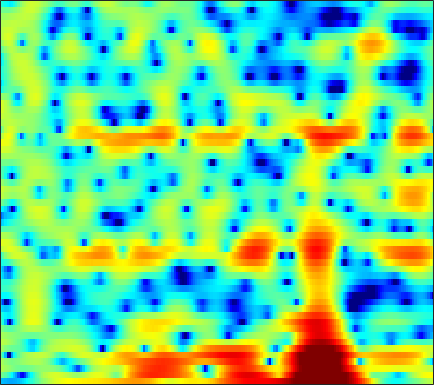

Values plotted in this chart, from the file beside it:
-7.8787, -8.1557, -8.475, -8.753, -8.8783, -8.9163, -8.7873, -8.563, -8.1129, -7.4995, -6.7789, -6.1599, -5.2593, -4.3587, -3.6827, -2.8053, -1.9453, -1.3197, -0.51372, 0.2539, 0.95975, 1.4517, 2.0605, 2.6036
-0.2575, -0.8612, -1.796, -2.903, -3.856, -5.375, -7.277, -9.033, -12, -15.48, -16.19, -13.65, -9.94, -7.021, -5.266, -3.343, -1.766, -0.7802, 0.3218, 1.23, 1.964, 2.411, 2.877, 3.208
2.088, 1.743, 1.279, 0.8294, 0.491, 0.06978, -0.305, -0.5385, -0.7744, -0.9162, -0.9591, -0.9143, -0.7632, -0.538, -0.3332, -0.04923, 0.2317, 0.4184, 0.6197, 0.75, 0.803, 0.7751, 0.6607, 0.4412
1.851, 1.268, 0.5793, 0.05712, -0.1926, -0.3392, -0.274, -0.1214, 0.1628, 0.4988, 0.8338, 1.084, 1.382, 1.621, 1.759, 1.873, 1.897, 1.843, 1.662, 1.352, 0.865, 0.3743, -0.4889, -1.601
-0.9718, -3.388, -8.221, -19.29, -20.79, -9.471, -5.179, -3.217, -1.411, -0.2024, 0.6269, 1.081, 1.534, 1.87, 2.072, 2.308, 2.487, 2.591, 2.667, 2.645, 2.489, 2.253, 1.752, 1.03
1.614, 0.9612, 0.1565, -0.4729, -0.7898, -1.016, -1.125, -1.22, -1.43, -1.865, -2.603, -3.381, -4.682, -6.106, -6.909, -6.874, -5.537, -4.174, -2.445, -1.021, 0.09521, 0.7453, 1.39, 1.841
2.397, 2.158, 1.806, 1.426, 1.123, 0.6928, 0.212, -0.2114, -0.8867, -1.735, -2.804, -3.774, -5.278, -6.848, -7.733, -7.862, -6.675, -5.389, -3.668, -2.204, -1.03, -0.3117, 0.4566, 1.044
1.605, 1.376, 1.07, 0.7862, 0.5913, 0.3599, 0.1638, 0.02637, -0.1556, -0.3441, -0.5414, -0.6935, -0.8831, -1.025, -1.087, -1.077, -0.9657, -0.8352, -0.6262, -0.4112, -0.2267, -0.1163, -0.005871, 0.05903
0.1715, -0.4513, -1.206, -1.734, -1.89, -1.75, -1.277, -0.7988, -0.1184, 0.5289, 1.088, 1.429, 1.782, 2.016, 2.119, 2.157, 2.087, 1.953, 1.663, 1.238, 0.6827, 0.1755, -0.5974, -1.431
-2.454, -4.345, -7.991, -14.53, -21.18, -11.82, -6.308, -3.673, -1.146, 0.6922, 2.049, 2.832, 3.602, 4.113, 4.324, 4.409, 4.252, 3.975, 3.374, 2.49, 1.277, 0.09322, -1.942, -4.734
-3.612, -4.435, -5.437, -6.024, -5.997, -5.229, -3.848, -2.644, -1.046, 0.4078, 1.635, 2.397, 3.196, 3.744, 3.987, 4.093, 3.944, 3.673, 3.09, 2.239, 1.115, 0.09551, -1.482, -3.252
-6.433, -7.236, -7.849, -7.614, -6.871, -5.438, -3.789, -2.554, -1.004, 0.3757, 1.548, 2.285, 3.064, 3.605, 3.853, 3.988, 3.888, 3.667, 3.175, 2.465, 1.561, 0.7671, -0.434, -1.766
-10.01, -13.2, -20.69, -18.38, -12.63, -7.907, -4.741, -2.923, -0.9718, 0.5747, 1.8, 2.538, 3.298, 3.814, 4.055, 4.179, 4.088, 3.872, 3.399, 2.721, 1.837, 1.04, -0.1979, -1.635
-5.065, -5.398, -5.546, -5.179, -4.568, -3.454, -2.185, -1.23, -0.03549, 1.027, 1.929, 2.491, 3.079, 3.482, 3.663, 3.729, 3.6, 3.372, 2.892, 2.205, 1.3, 0.4758, -0.8128, -2.329
-2.969, -2.953, -2.813, -2.521, -2.185, -1.605, -0.9083, -0.3386, 0.4361, 1.183, 1.859, 2.298, 2.776, 3.112, 3.262, 3.312, 3.19, 2.981, 2.535, 1.891, 1.039, 0.2595, -0.9958, -2.524
-3.401, -3.577, -3.68, -3.556, -3.285, -2.686, -1.88, -1.2, -0.2695, 0.6196, 1.413, 1.925, 2.483, 2.882, 3.075, 3.196, 3.15, 3.01, 2.681, 2.197, 1.554, 0.9607, 0.01558, -1.106
-5.961, -7.183, -8.962, -10.13, -9.823, -7.898, -5.505, -3.863, -2.006, -0.5129, 0.6563, 1.349, 2.054, 2.53, 2.758, 2.918, 2.92, 2.831, 2.615, 2.3, 1.899, 1.549, 1.042, 0.4896
-6.635, -8.224, -11.03, -13.81, -13.4, -9.657, -6.153, -4.097, -1.986, -0.4259, 0.6988, 1.319, 1.869, 2.175, 2.27, 2.229, 2.068, 1.879, 1.586, 1.272, 0.976, 0.786, 0.5919, 0.4526
-4.491, -4.159, -3.7, -3.15, -2.59, -1.667, -0.639, 0.1064, 0.9866, 1.661, 2.105, 2.275, 2.293, 2.082, 1.775, 1.155, 0.366, -0.2793, -1.132, -1.802, -2.167, -2.249, -2.192, -1.973
-3.322, -1.389, 0.3513, 1.493, 2.122, 2.728, 3.134, 3.317, 3.403, 3.323, 3.075, 2.783, 2.24, 1.458, 0.6683, -0.7048, -2.679, -4.687, -8.281, -11.95, -11.51, -9.545, -7.794, -7.258
2.351, 2.84, 3.397, 3.792, 3.929, 3.89, 3.59, 3.2, 2.46, 1.514, 0.4785, -0.2664, -1.094, -1.716, -2.122, -2.824, -3.967, -5.157, -7.195, -8.927, -8.853, -8.035, -7.168, -7.199
3.936, 3.867, 3.728, 3.507, 3.223, 2.639, 1.74, 0.7959, -0.9408, -3.443, -7.137, -11.06, -14.5, -10.21, -7.462, -5.202, -3.892, -3.318, -2.877, -2.583, -2.319, -2.124, -1.817, -1.554
1.915, 1.813, 1.649, 1.392, 1.123, 0.6257, -0.09459, -0.8155, -2.062, -3.649, -5.456, -6.699, -7.345, -6.457, -5.288, -3.742, -2.474, -1.733, -0.9551, -0.3551, 0.08412, 0.3632, 0.672, 0.9317
-2.032, -1.92, -1.723, -1.554, -1.463, -1.421, -1.462, -1.548, -1.72, -1.907, -2.066, -2.097, -1.977, -1.636, -1.305, -0.7582, -0.1893, 0.2092, 0.6596, 1.009, 1.273, 1.415, 1.523, 1.585
-7.816, -6.854, -5.73, -4.81, -4.248, -3.61, -3.016, -2.58, -1.992, -1.419, -0.8593, -0.4411, 0.07926, 0.5765, 0.9203, 1.344, 1.692, 1.913, 2.124, 2.223, 2.227, 2.143, 1.945, 1.645
-11.49, -9.551, -8.155, -7.491, -7.229, -6.723, -5.79, -4.785, -3.281, -1.808, -0.501, 0.3291, 1.261, 1.984, 2.434, 2.888, 3.188, 3.32, 3.391, 3.328, 3.104, 2.823, 2.281, 1.493
-5.121, -5.694, -6.865, -9.186, -12.28, -20.84, -15.57, -9.761, -5.202, -2.29, -0.2738, 0.84, 1.946, 2.707, 3.092, 3.431, 3.629, 3.688, 3.666, 3.543, 3.275, 2.974, 2.353, 1.442
-0.2554, -0.988, -2.115, -3.359, -4.258, -4.931, -4.469, -3.469, -1.865, -0.3947, 0.7598, 1.388, 1.898, 2.113, 2.084, 1.877, 1.594, 1.422, 1.303, 1.324, 1.435, 1.471, 1.383, 1.07
2.542, 2.152, 1.611, 1.16, 0.8999, 0.7387, 0.8015, 0.9649, 1.278, 1.585, 1.751, 1.722, 1.409, 0.6925, -0.1746, -1.832, -4.086, -5.732, -6.383, -4.754, -2.702, -1.523, -0.4642, 0.04058
2.997, 2.69, 2.271, 1.891, 1.69, 1.558, 1.594, 1.709, 1.92, 2.094, 2.121, 1.995, 1.538, 0.6087, -0.4162, -2.514, -5.542, -8.244, -9.395, -6.369, -3.454, -1.963, -0.702, -0.1388
1.132, 0.5649, -0.3419, -1.308, -1.885, -2.17, -1.748, -1.088, -0.07714, 0.8404, 1.534, 1.859, 2.018, 1.891, 1.621, 1.118, 0.5718, 0.2382, 0.06032, 0.2144, 0.5256, 0.7571, 0.9246, 0.8507
-1.526, -2.494, -4.544, -7.988, -12.5, -21.24, -11.22, -6.955, -3.452, -1.2, 0.3159, 1.112, 1.841, 2.291, 2.45, 2.556, 2.534, 2.481, 2.389, 2.281, 2.132, 1.99, 1.711, 1.313
-1.976, -2.47, -3.472, -4.723, -5.555, -5.932, -5.079, -3.934, -2.301, -0.8707, 0.2629, 0.9351, 1.621, 2.087, 2.326, 2.495, 2.558, 2.538, 2.433, 2.238, 1.972, 1.706, 1.267, 0.7225
-0.5231, -0.5053, -0.6181, -0.775, -0.8587, -0.848, -0.6481, -0.3978, 0.02838, 0.5019, 0.9516, 1.246, 1.556, 1.759, 1.874, 1.927, 1.903, 1.828, 1.658, 1.406, 1.068, 0.7365, 0.2018, -0.48
1.517, 1.59, 1.598, 1.53, 1.447, 1.335, 1.234, 1.18, 1.136, 1.116, 1.121, 1.127, 1.117, 1.093, 1.023, 0.925, 0.7589, 0.6147, 0.4004, 0.1631, -0.1456, -0.4173, -0.9039, -1.562
3.462, 3.401, 3.264, 3.029, 2.788, 2.366, 1.85, 1.442, 0.9242, 0.4992, 0.2135, 0.08292, -0.03484, -0.1826, -0.3899, -0.762, -1.198, -1.503, -1.772, -1.846, -1.756, -1.665, -1.648, -1.835
4.442, 4.43, 4.367, 4.12, 3.737, 2.882, 1.591, 0.3296, -1.555, -3.011, -3.216, -2.694, -1.917, -1.652, -1.82, -2.821, -4.545, -6.213, -7.759, -6.829, -4.666, -3.316, -2.026, -1.322
1.523, 2.829, 4.095, 4.636, 4.543, 3.751, 2.055, -0.007969, -4.517, -12.51, -9.524, -5.043, -2.025, -0.8407, -0.8054, -1.738, -4.019, -6.539, -9.571, -7.627, -4.365, -2.72, -1.42, -0.8893
-1.895, 0.3857, 2.355, 3.374, 3.663, 3.528, 2.923, 2.247, 1.255, 0.5111, 0.2831, 0.4199, 0.7117, 0.9087, 0.8092, 0.4473, -0.1496, -0.6331, -1.162, -1.448, -1.604, -1.768, -2.319, -3.425
1.784, 1.956, 2.225, 2.43, 2.49, 2.423, 2.228, 2.029, 1.742, 1.491, 1.311, 1.208, 1.094, 0.9629, 0.8065, 0.5121, 0.1432, -0.2097, -0.7337, -1.339, -2.045, -2.644, -3.633, -4.892
2.94, 2.721, 2.443, 2.17, 1.965, 1.688, 1.431, 1.271, 1.112, 1.023, 0.9953, 0.9966, 0.9968, 0.9335, 0.8532, 0.6323, 0.2912, -0.05846, -0.6447, -1.364, -2.209, -2.907, -3.846, -4.747
3.597, 3.188, 2.608, 1.96, 1.44, 0.7582, 0.1681, -0.1339, -0.2551, -0.05532, 0.3615, 0.7313, 1.181, 1.504, 1.628, 1.617, 1.367, 1.034, 0.3651, -0.5522, -1.726, -2.772, -4.322, -5.884
3.665, 3.186, 2.388, 1.322, 0.2852, -1.499, -3.677, -5.197, -5.578, -3.715, -1.397, 0.06915, 1.556, 2.571, 3.034, 3.324, 3.251, 2.965, 2.271, 1.195, -0.3208, -1.803, -4.479, -8.485
0.8853, 0.7957, 0.4565, -0.2676, -1.179, -3.1, -6.157, -9.213, -10.26, -5.879, -2.18, -0.2003, 1.683, 2.911, 3.503, 3.903, 3.928, 3.708, 3.124, 2.205, 0.9644, -0.1849, -1.964, -3.867
-4.798, -3.508, -2.337, -1.712, -1.53, -1.527, -1.636, -1.616, -1.259, -0.4773, 0.5425, 1.312, 2.216, 2.887, 3.221, 3.426, 3.356, 3.136, 2.624, 1.885, 0.9426, 0.1305, -1.03, -2.195
-6.821, -5.05, -3.251, -1.951, -1.208, -0.4291, 0.1988, 0.6151, 1.144, 1.665, 2.164, 2.502, 2.865, 3.101, 3.171, 3.12, 2.884, 2.588, 2.033, 1.299, 0.3849, -0.4063, -1.613, -3.012
-4.511, -3.634, -2.46, -1.349, -0.5908, 0.2913, 1.043, 1.522, 2.06, 2.488, 2.806, 2.973, 3.088, 3.073, 2.97, 2.709, 2.313, 1.924, 1.293, 0.5311, -0.3657, -1.148, -2.364, -3.849
-4.246, -3.362, -2.144, -0.9814, -0.1835, 0.7486, 1.516, 1.99, 2.483, 2.821, 3.01, 3.052, 2.982, 2.759, 2.499, 2.026, 1.429, 0.9167, 0.179, -0.5865, -1.345, -1.913, -2.691, -3.523
-6.097, -4.323, -2.342, -0.7572, 0.2087, 1.232, 1.996, 2.421, 2.815, 3.038, 3.099, 3.036, 2.801, 2.374, 1.932, 1.138, 0.1501, -0.6977, -1.893, -2.962, -3.66, -3.846, -3.762, -3.477
-5.763, -3.617, -1.438, 0.1603, 1.039, 1.873, 2.382, 2.594, 2.716, 2.723, 2.652, 2.553, 2.308, 1.872, 1.352, 0.3101, -1.273, -2.905, -5.872, -9.9, -12.67, -10.75, -7.199, -4.616
-2.011, -0.78, 0.6194, 1.594, 2.024, 2.21, 1.96, 1.535, 0.8018, 0.1696, -0.009096, 0.1767, 0.5982, 0.8619, 0.7774, 0.2402, -0.921, -2.238, -4.605, -7.403, -8.974, -8.083, -5.833, -3.701
0.3368, 1.474, 2.525, 3.048, 3.081, 2.563, 1.272, -0.3708, -3.971, -10.46, -11.3, -6.164, -2.169, -0.0909, 0.7234, 1.085, 0.8588, 0.3863, -0.5268, -1.528, -2.381, -2.817, -3.043, -2.861
1.804, 2.63, 3.339, 3.637, 3.577, 3.087, 2.105, 1.04, -0.7148, -2.295, -2.562, -1.775, -0.358, 0.7774, 1.306, 1.534, 1.294, 0.8306, -0.1187, -1.426, -3.094, -4.653, -7.033, -9.443
2.104, 2.485, 2.862, 3.053, 3.063, 2.918, 2.611, 2.312, 1.898, 1.567, 1.404, 1.384, 1.443, 1.468, 1.387, 1.089, 0.4842, -0.1825, -1.385, -3.026, -5.194, -7.265, -10.93, -15.69
1.776, 1.969, 2.192, 2.352, 2.431, 2.484, 2.485, 2.461, 2.411, 2.355, 2.287, 2.22, 2.084, 1.852, 1.586, 1.09, 0.3889, -0.2933, -1.445, -2.873, -4.568, -5.988, -7.951, -9.797
1.014, 1.128, 1.263, 1.404, 1.524, 1.698, 1.897, 2.056, 2.264, 2.447, 2.578, 2.631, 2.607, 2.459, 2.257, 1.831, 1.232, 0.6476, -0.3142, -1.488, -2.901, -4.11, -5.972, -8.174
-0.5524, -0.6011, -0.6658, -0.6587, -0.5657, -0.2793, 0.1956, 0.6423, 1.287, 1.902, 2.423, 2.722, 2.984, 3.077, 3.033, 2.813, 2.412, 1.996, 1.294, 0.4053, -0.6769, -1.621, -3.106, -4.887
-3.675, -4.107, -4.796, -5.536, -5.898, -5.608, -4.317, -3.001, -1.243, 0.2583, 1.425, 2.079, 2.689, 3.027, 3.123, 3.09, 2.886, 2.645, 2.216, 1.687, 1.077, 0.555, -0.1788, -0.9601
